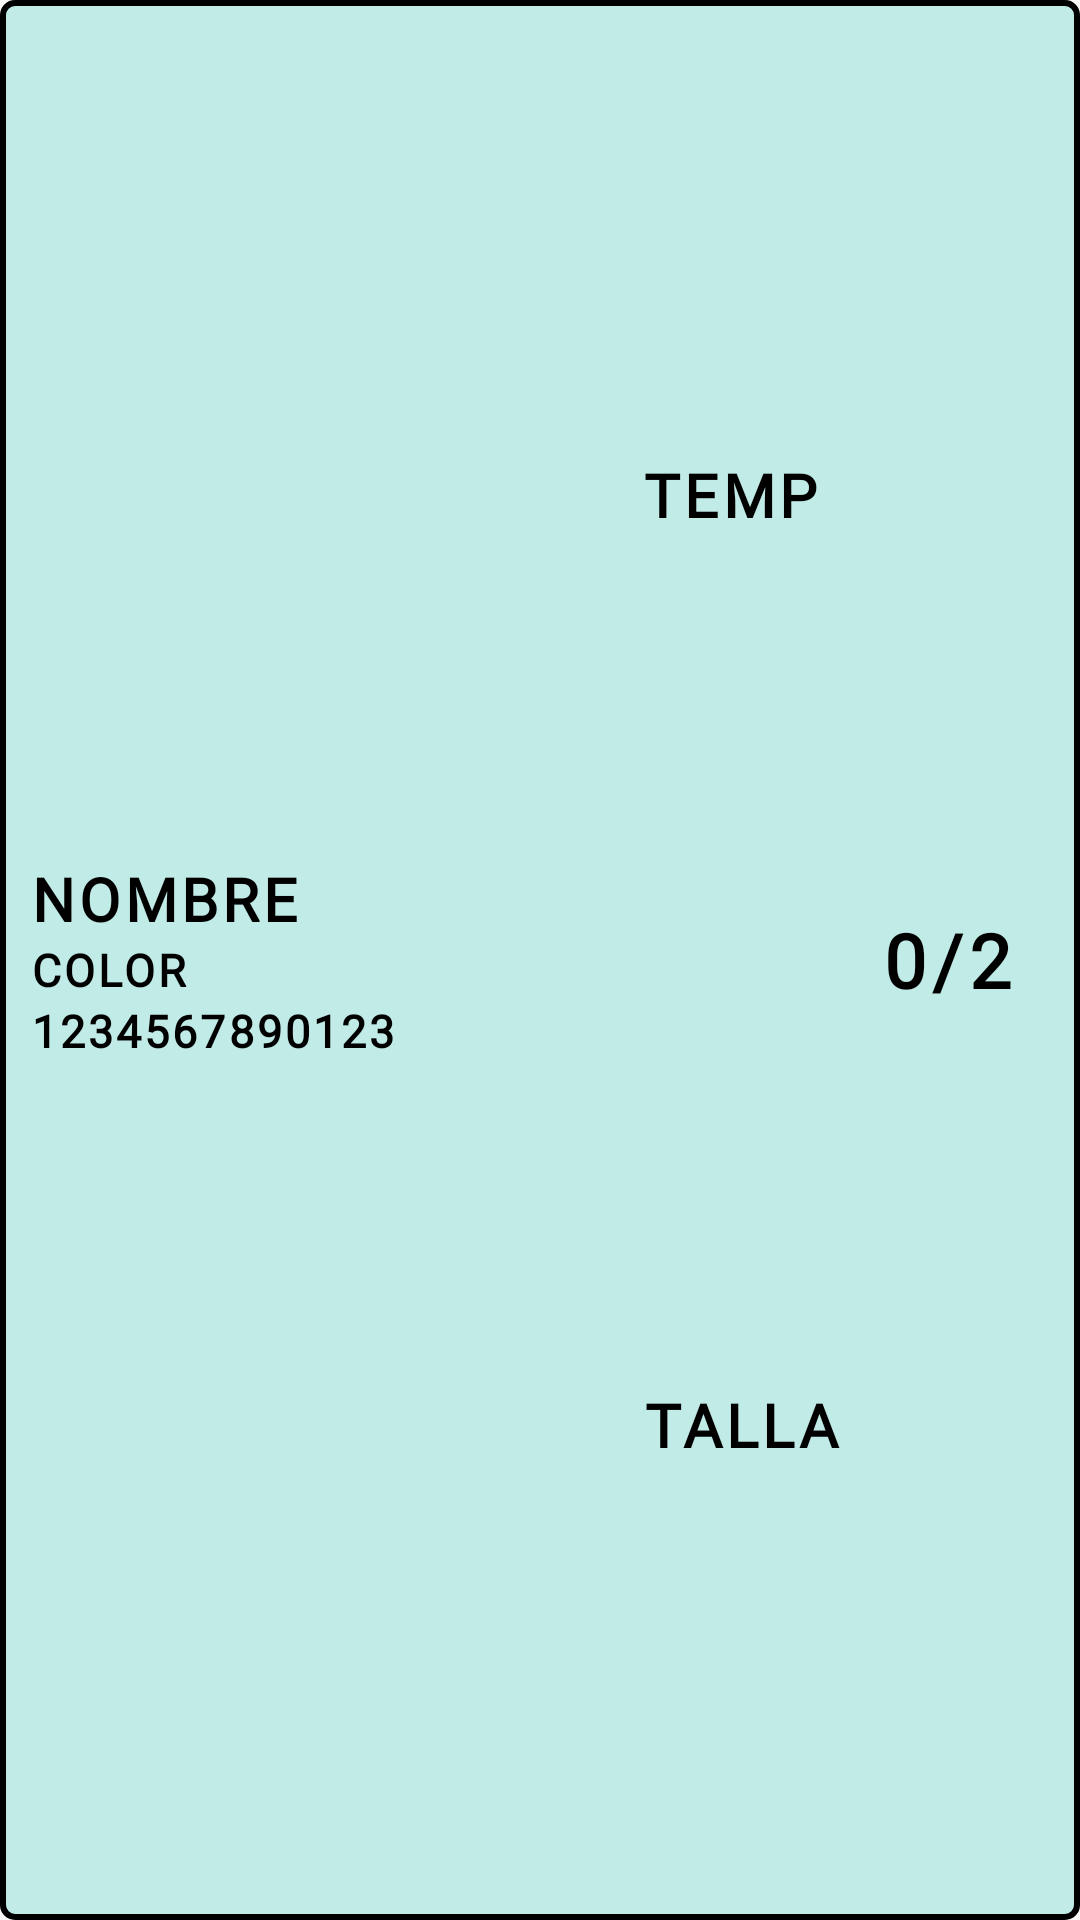

Here is an Android app screen rendered from its layout file. Give the layout XML and the strings, colors and styles it references.
<!-- AndroidManifest.xml: application theme Theme.Gestock -->
<!-- res/layout/adapter_eliminar_producto.xml -->
<?xml version="1.0" encoding="utf-8"?>
<LinearLayout
    xmlns:android="http://schemas.android.com/apk/res/android"
    xmlns:app="http://schemas.android.com/apk/res-auto"
    android:background="@drawable/border_line_producte"
    android:layout_width="match_parent"
    android:layout_height="wrap_content"

    android:layout_marginBottom="5dp"
    android:layout_marginStart="10dp"
    android:layout_marginEnd="10dp"

    android:orientation="horizontal"
    android:gravity="center_vertical">

    <LinearLayout
        android:layout_width="0dp"
        android:layout_height="wrap_content"
        android:layout_weight="3"
        android:orientation="vertical">

        <TextView
            android:id="@+id/nombre_producto"
            android:layout_width="wrap_content"
            android:layout_height="match_parent"

            android:focusable="false"
            android:clickable="false"

            android:text="NOMBRE"
            android:textSize="20sp"
            android:textStyle="bold"
            android:textColor="@color/black"
            android:fontFamily="@font/abhaya_libre"
            android:letterSpacing="0.07"/>

        <TextView
            android:id="@+id/color_producto"
            android:layout_width="wrap_content"
            android:layout_height="match_parent"

            android:focusable="false"
            android:clickable="false"

            android:text="COLOR"
            android:textSize="15sp"
            android:textStyle="bold"
            android:textColor="@color/black"
            android:fontFamily="@font/abhaya_libre"
            android:letterSpacing="0.07"/>

        <TextView
            android:id="@+id/ean_producto"
            android:layout_width="wrap_content"
            android:layout_height="wrap_content"

            android:focusable="false"
            android:clickable="false"

            android:textSize="15sp"
            android:textStyle="bold"
            android:textColor="@color/black"
            android:text="1234567890123"
            android:fontFamily="@font/abhaya_libre"
            android:letterSpacing="0.07"/>

    </LinearLayout>

    <LinearLayout
        android:layout_width="0dp"
        android:layout_height="match_parent"
        android:layout_weight="1"
        android:orientation="vertical">

        <TextView
            android:id="@+id/temporada_producto"
            android:layout_width="wrap_content"
            android:layout_height="0dp"

            android:layout_weight="1"
            android:gravity="center"

            android:focusable="false"
            android:clickable="false"

            android:text="TEMP"
            android:textSize="20sp"
            android:textStyle="bold"
            android:textColor="@color/black"
            android:fontFamily="@font/abhaya_libre"
            android:letterSpacing="0.07" />

        <TextView
            android:id="@+id/talla_producto"
            android:layout_width="wrap_content"
            android:layout_height="0dp"

            android:layout_weight="1"
            android:gravity="center"

            android:focusable="false"
            android:clickable="false"

            android:text="TALLA"
            android:textSize="20sp"
            android:textStyle="bold"
            android:textColor="@color/black"
            android:fontFamily="@font/abhaya_libre"
            android:letterSpacing="0.07"/>

    </LinearLayout>


    <LinearLayout
        android:layout_width="0dp"
        android:layout_height="match_parent"
        android:layout_weight="1"
        android:orientation="horizontal"
        android:gravity="center">

        <TextView
            android:id="@+id/stock_beepeado"
            android:layout_width="wrap_content"
            android:layout_height="wrap_content"

            android:focusable="false"
            android:clickable="false"

            android:text="0"
            android:textSize="25sp"
            android:textStyle="bold"
            android:textColor="@color/black"
            android:fontFamily="@font/abhaya_libre"
            android:letterSpacing="0.07" />

        <TextView
            android:id="@+id/slash"
            android:layout_width="wrap_content"
            android:layout_height="wrap_content"

            android:focusable="false"
            android:clickable="false"

            android:text="/"
            android:textSize="25sp"
            android:textStyle="bold"
            android:textColor="@color/black"
            android:fontFamily="@font/abhaya_libre"
            android:letterSpacing="0.07"/>

        <TextView
            android:id="@+id/productos_totales"
            android:layout_width="wrap_content"
            android:layout_height="wrap_content"

            android:focusable="false"
            android:clickable="false"

            android:text="2"
            android:textSize="25sp"
            android:textStyle="bold"
            android:textColor="@color/black"
            android:fontFamily="@font/abhaya_libre"
            android:letterSpacing="0.07"/>

    </LinearLayout>

</LinearLayout>
<!-- resources referenced by this layout -->
<resources>
  <color name="black">#ff000000</color>
  <!-- drawable border_line_producte (drawable) -->
  <?xml version="1.0" encoding="utf-8"?>
  <shape xmlns:android="http://schemas.android.com/apk/res/android">
      <solid android:color="@color/blau_adapter"/>
      <stroke
          android:width="2dp"
          android:color="#000000"/>
      <corners android:radius="4dp"/>
      <padding
          android:left="10dp"
          android:top="10dp"
          android:right="10dp"
          android:bottom="10dp"/>
  </shape>
  <style name="Theme.Gestock" parent="Theme.MaterialComponents.DayNight.NoActionBar.Bridge">
          <item name="colorOnPrimary">@color/white</item>
          <item name="colorOnSecondary">@color/black</item>
          <item name="colorPrimary">@color/black_34</item>
          <item name="colorPrimaryVariant">@color/purple_700</item>
          <item name="colorSecondary">@color/teal_200</item>
          <item name="colorSecondaryVariant">@color/teal_700</item>
      </style>
  <color name="blau_adapter">#c1ebe6</color>
  <color name="white">#ffffffff</color>
  <color name="black_34">#57090909</color>
  <color name="purple_700">#ff3700b3</color>
  <color name="teal_200">#ff03dac5</color>
  <color name="teal_700">#ff018786</color>
</resources>
